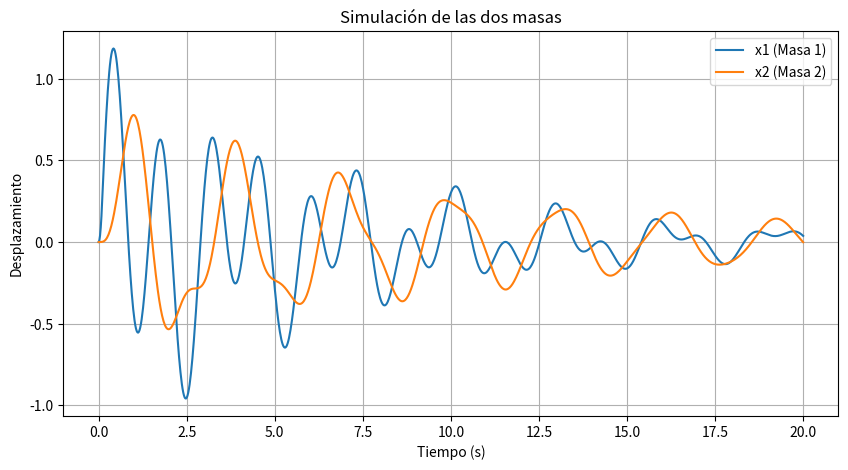

Write Python code to recreate this figure.
import numpy as np
from scipy.integrate import solve_ivp
import matplotlib.pyplot as plt

# 1. Definimos los parámetros (los mismos que usaste en XPP)
m1, m2 = 1.0, 2.0
B1, B2, B = 0.2, 0.3, 0.1
k1, k2, k = 10.0, 5.0, 8.0
f2 = 0.0

# 2. Definimos la función del sistema (el equivalente a las líneas de tu .ode)
def sistema(t, y):
    x1, v1, x2, v2 = y
    
    # Condición para el impulso de f1 (Fuerza de 50 durante 0.1 segundos)
    f1 = 50.0 if t < 0.1 else 0.0
    
    # Aceleraciones (tus ecuaciones despejadas)
    a1 = (f1 - (B1 + B)*v1 + B*v2 - (k1 + k)*x1 + k*x2) / m1
    a2 = (-f2 + B*v1 - (B2 + B)*v2 + k*x1 - (k2 + k)*x2) / m2
    
    # Retornamos las derivadas: dx1/dt, dv1/dt, dx2/dt, dv2/dt
    return [v1, a1, v2, a2]

# 3. Condiciones iniciales (el golpe inicial)
y0 = [0.0, 0.0, 0.0, 0.0] # x1=0, v1=0, x2=0, v2=0

# 4. Intervalo de tiempo (de 0 a 20 segundos, con 1000 puntos)
t_span = (0, 20)
t_eval = np.linspace(t_span[0], t_span[1], 1000)

# 5. Resolvemos la ecuación diferencial
sol = solve_ivp(sistema, t_span, y0, t_eval=t_eval, method='RK45')

# 6. Gráficamos los resultados
plt.figure(figsize=(10, 5))
plt.plot(sol.t, sol.y[0], label='x1 (Masa 1)')
plt.plot(sol.t, sol.y[2], label='x2 (Masa 2)')
plt.title('Simulación de las dos masas')
plt.xlabel('Tiempo (s)')
plt.ylabel('Desplazamiento')
plt.legend()
plt.grid(True)
plt.show()
